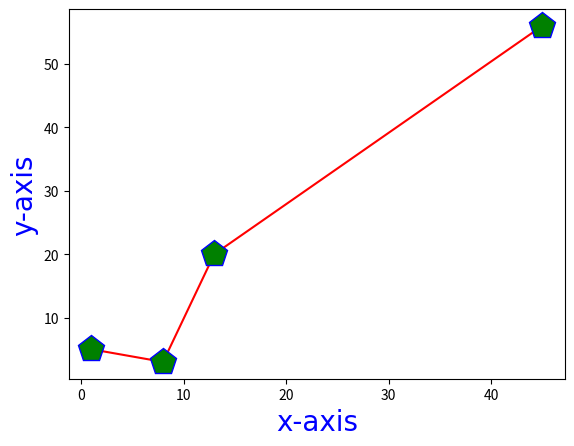

This figure's Python source:

import matplotlib.pyplot as plt
import numpy as np

x=[1,8,13,45]
y=[5,3,20,56]

# plt.plot(x,y,'o--')
# plt.plot(x,y,'o:')
# plt.plot(x,y,'o-.')
# plt.plot(x,y,'.-.')
# plt.plot(x,y,'x-')
# plt.plot(x,y,'p-r') #p for polygon r for red 
plt.plot(x,y,'p-r',ms=20,mec='b',mfc='g')
font1={'family':'tahoma','color':'blue','size':20}

plt.xlabel('x-axis',fontdict=font1)
plt.ylabel('y-axis',fontdict=font1)
plt.show()
